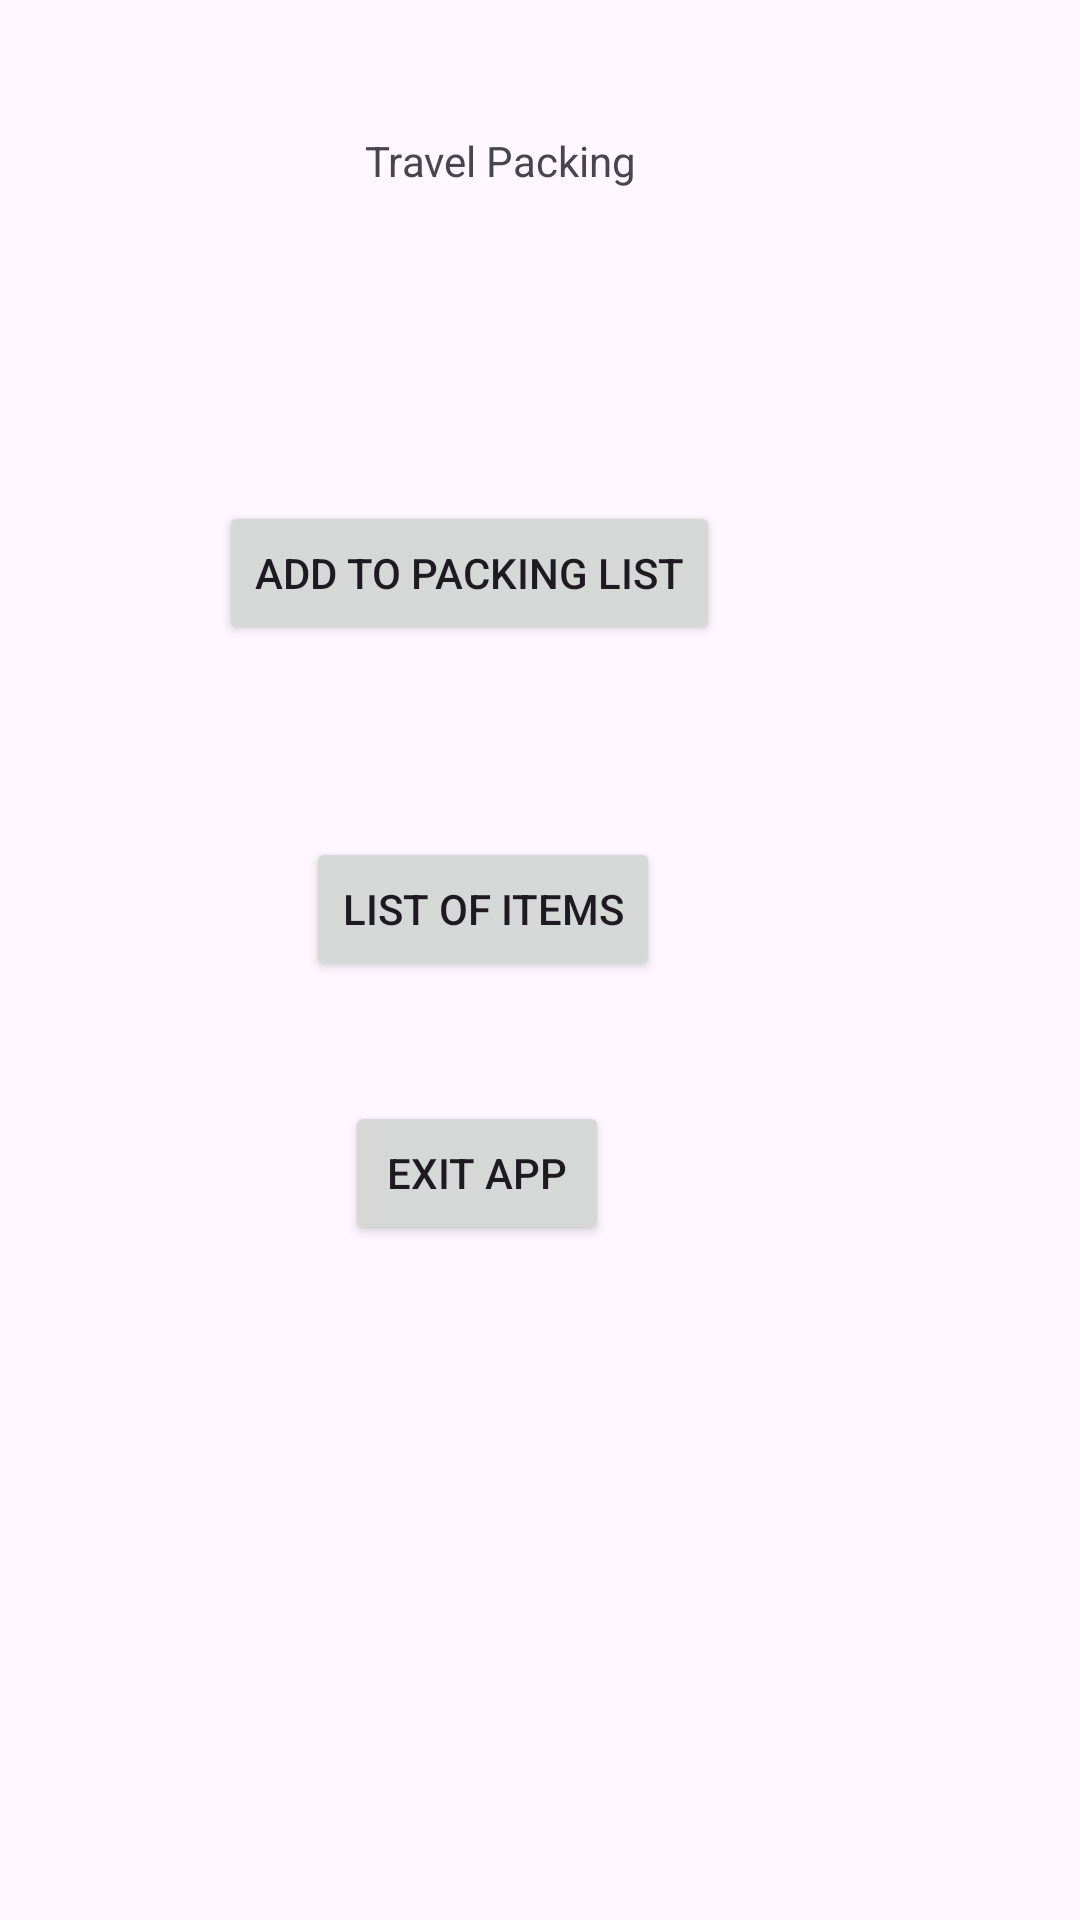

Here is an Android app screen rendered from its layout file. Give the layout XML and the strings, colors and styles it references.
<!-- AndroidManifest.xml: application theme Theme.TravelpackList -->
<!-- res/layout/activity_main.xml -->
<?xml version="1.0" encoding="utf-8"?>
<androidx.constraintlayout.widget.ConstraintLayout xmlns:android="http://schemas.android.com/apk/res/android"
    xmlns:app="http://schemas.android.com/apk/res-auto"
    xmlns:tools="http://schemas.android.com/tools"
    android:id="@+id/main"
    android:layout_width="match_parent"
    android:layout_height="match_parent"
    tools:context=".MainActivity">

    <TextView
        android:id="@+id/titleTxt"
        android:layout_width="wrap_content"
        android:layout_height="wrap_content"
        android:layout_marginTop="44dp"
        android:layout_marginEnd="148dp"
        android:text="Travel Packing"
        app:layout_constraintEnd_toEndOf="parent"
        app:layout_constraintTop_toTopOf="parent" />

    <Button
        android:id="@+id/packingBtn"
        android:layout_width="wrap_content"
        android:layout_height="wrap_content"
        android:layout_marginTop="104dp"
        android:layout_marginEnd="120dp"
        android:text="Add to Packing List"
        app:layout_constraintEnd_toEndOf="parent"
        app:layout_constraintTop_toBottomOf="@+id/titleTxt" />

    <Button
        android:id="@+id/btnItems"
        android:layout_width="wrap_content"
        android:layout_height="wrap_content"
        android:layout_marginTop="64dp"
        android:layout_marginEnd="140dp"
        android:text="List of Items"
        app:layout_constraintEnd_toEndOf="parent"
        app:layout_constraintTop_toBottomOf="@+id/packingBtn" />

    <Button
        android:id="@+id/exitBtn"
        android:layout_width="wrap_content"
        android:layout_height="wrap_content"
        android:layout_marginTop="40dp"
        android:layout_marginEnd="157dp"
        android:text="Exit App"
        app:layout_constraintEnd_toEndOf="parent"
        app:layout_constraintTop_toBottomOf="@+id/btnItems" />

    <TextView
        android:id="@+id/itemDetails"
        android:layout_width="wrap_content"
        android:layout_height="wrap_content"
        android:layout_marginTop="50dp"
        android:layout_marginEnd="169dp"
        app:layout_constraintEnd_toEndOf="parent"
        app:layout_constraintTop_toBottomOf="@+id/packingBtn" />
</androidx.constraintlayout.widget.ConstraintLayout>
<!-- resources referenced by this layout -->
<resources>
  <style name="Theme.TravelpackList" parent="Base.Theme.TravelpackList" />
  <style name="Base.Theme.TravelpackList" parent="Theme.Material3.DayNight.NoActionBar">
          
          
      </style>
</resources>
